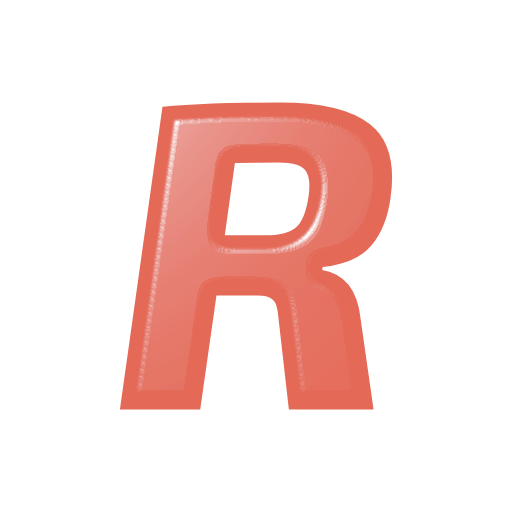
t = 0.00 s
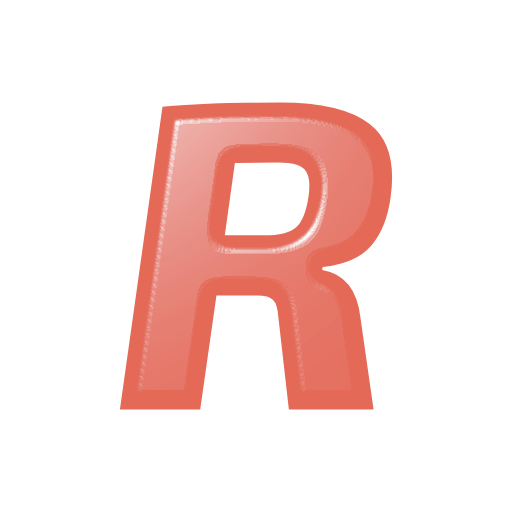
t = 0.63 s
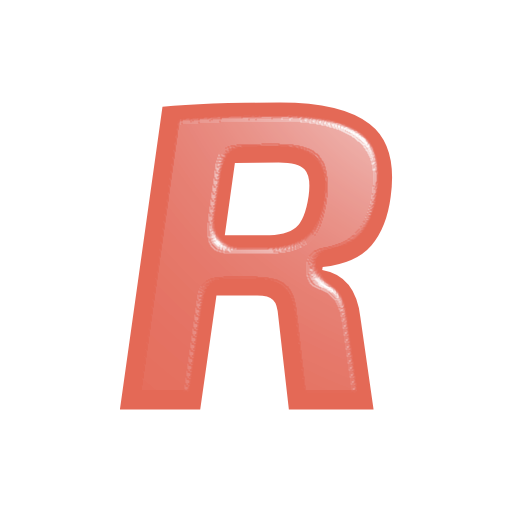
t = 1.88 s
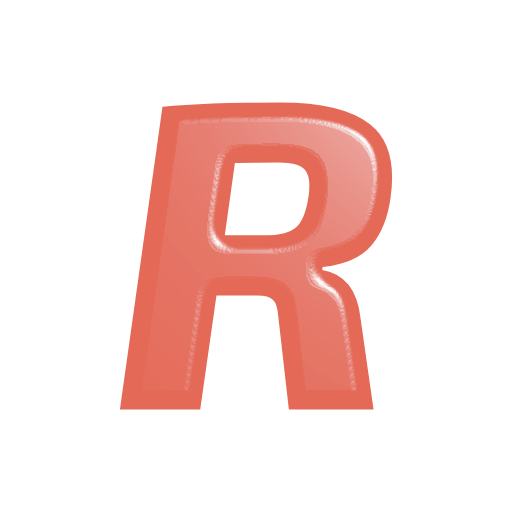
t = 2.50 s
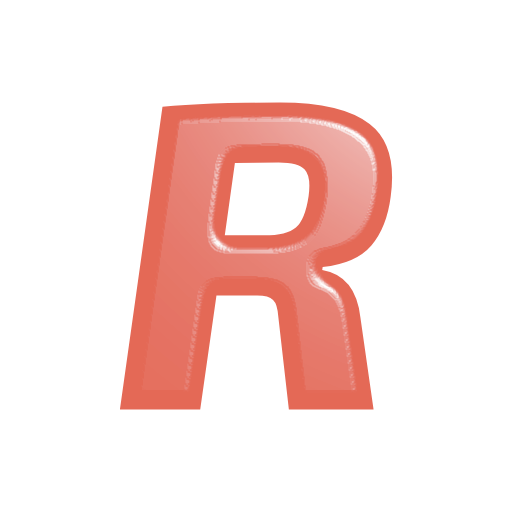
t = 3.13 s
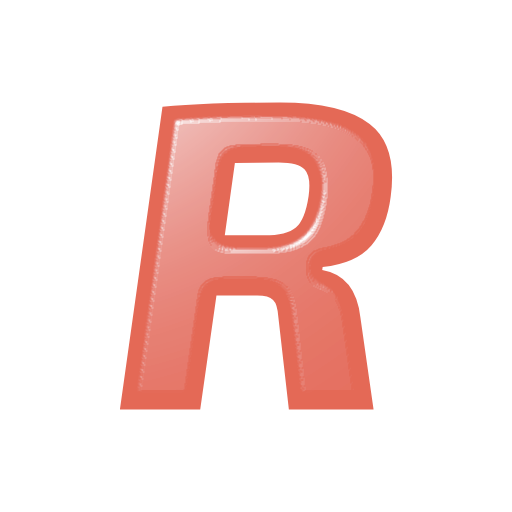
t = 4.38 s

The animated SVG that drew these frames (rendered in a browser with its animation timeline set to each time). Animation: 1 SMIL element (animate=1); one cycle of 5.00 s, repeats indefinitely.

<?xml version="1.0" encoding="UTF-8" standalone="no"?>
<svg
   xmlns:dc="http://purl.org/dc/elements/1.1/"
   xmlns:cc="http://creativecommons.org/ns#"
   xmlns:rdf="http://www.w3.org/1999/02/22-rdf-syntax-ns#"
   xmlns:svg="http://www.w3.org/2000/svg"
   xmlns="http://www.w3.org/2000/svg"
   id="svg30"
   xml:space="preserve"
   viewBox="0 0 200 200"
   y="0px"
   x="0px"
   version="1.1"><metadata
     id="metadata34"><rdf:RDF><cc:Work
         rdf:about=""><dc:format>image/svg+xml</dc:format><dc:type
           rdf:resource="http://purl.org/dc/dcmitype/StillImage" /></cc:Work></rdf:RDF></metadata><defs
     id="defs17"><filter
       id="filter"><!--We create a heightmap by blurring the source: --><feGaussianBlur
         id="feGaussianBlur2"
         result="BLUR"
         in="SourceAlpha"
         stdDeviation="3" /><!-- We then define a lighting effect with a point light that is positioned at virtual 3D coordinates x: 40px, y: -30px, z: 200px: --><feSpecularLighting
         id="feSpecularLighting6"
         result="SPECULAR"
         in="BLUR"
         lighting-color="#white"
         specularExponent="40"
         specularConstant="1"
         surfaceScale="10"><fePointLight
           id="fePointLight4"
           z="200"
           y="-20"
           x="-20"><animate
             repeatCount="indefinite"
             keySplines=".73 .18 .24 .87;          .73 .18 .24 .87;"
             calcMode="spline"
             dur="5s"
             values="-20;220;0"
             attributeName="x" /></fePointLight></feSpecularLighting><!-- We cut off the parts that overlap the source graphic… --><feComposite
         id="feComposite8"
         result="COMPOSITE"
         in2="SourceAlpha"
         in="SPECULAR"
         operator="in" /><!-- … and then merge source graphic and lighting effect: --><feMerge
         id="feMerge14"><feMergeNode
           id="feMergeNode10"
           in="SourceGraphic" /><feMergeNode
           id="feMergeNode12"
           in="COMPOSITE" /></feMerge></filter></defs><g
     style="filter:url(#filter)"
     id="g28"><defs
       id="defs161306" /><linearGradient
       spreadMethod="pad"
       y2="0.30000001"
       x2="-0.1"
       y1="1.2"
       x1="0.30000001"
       id="3d_gradient2-logo-8cbaeaf9-841b-4631-8c9d-d3e02a4d4cc4"><stop
         id="stop161283"
         stop-opacity="1"
         stop-color="#ffffff"
         offset="0%" /><stop
         id="stop161285"
         stop-opacity="1"
         stop-color="#000000"
         offset="100%" /></linearGradient><linearGradient
       gradientTransform="rotate(-30)"
       spreadMethod="pad"
       y2="0.30000001"
       x2="-0.1"
       y1="1.2"
       x1="0.30000001"
       id="3d_gradient3-logo-8cbaeaf9-841b-4631-8c9d-d3e02a4d4cc4"><stop
         id="stop161288"
         stop-opacity="1"
         stop-color="#ffffff"
         offset="0%" /><stop
         id="stop161290"
         stop-opacity="1"
         stop-color="#cccccc"
         offset="50%" /><stop
         id="stop161292"
         stop-opacity="1"
         stop-color="#000000"
         offset="100%" /></linearGradient><path
       stroke-miterlimit="2"
       d="M 46.840002,160 63.468574,41.714285 q 16.457143,-1.714286 45.942886,-1.714286 24.1714,0 34.97142,8.4 10.97143,8.4 8.22858,28.457143 -1.54289,12 -7.54286,19.028572 -6.00003,7.028576 -19.0286,8.399996 l -0.17143,1.2 Q 138.89715,107.71429 140.78286,124 l 5.14286,36 h -33.08569 l -4.11429,-36.17143 q -0.34288,-5.14286 -2.05717,-6.68571 -1.71428,-1.71429 -6.17142,-1.71429 H 84.554312 L 78.211431,160 Z M 87.811455,91.942857 H 103.24 q 8.74286,0 12.34286,-3.085715 3.6,-3.085714 4.97143,-12.342857 1.02857,-7.542857 -1.54286,-10.285714 -2.39997,-2.742857 -10.11426,-2.742857 l -17.142858,0.171428 z"
       style="font-style:oblique;font-weight:800;font-size:72px;line-height:1;font-family:'Exo 2';font-variant-ligatures:none;text-align:center;text-anchor:middle;fill:#e46957;stroke:#e46957;stroke-width:0;stroke-linejoin:miter;stroke-miterlimit:2"
       id="path161351" /></g></svg>
